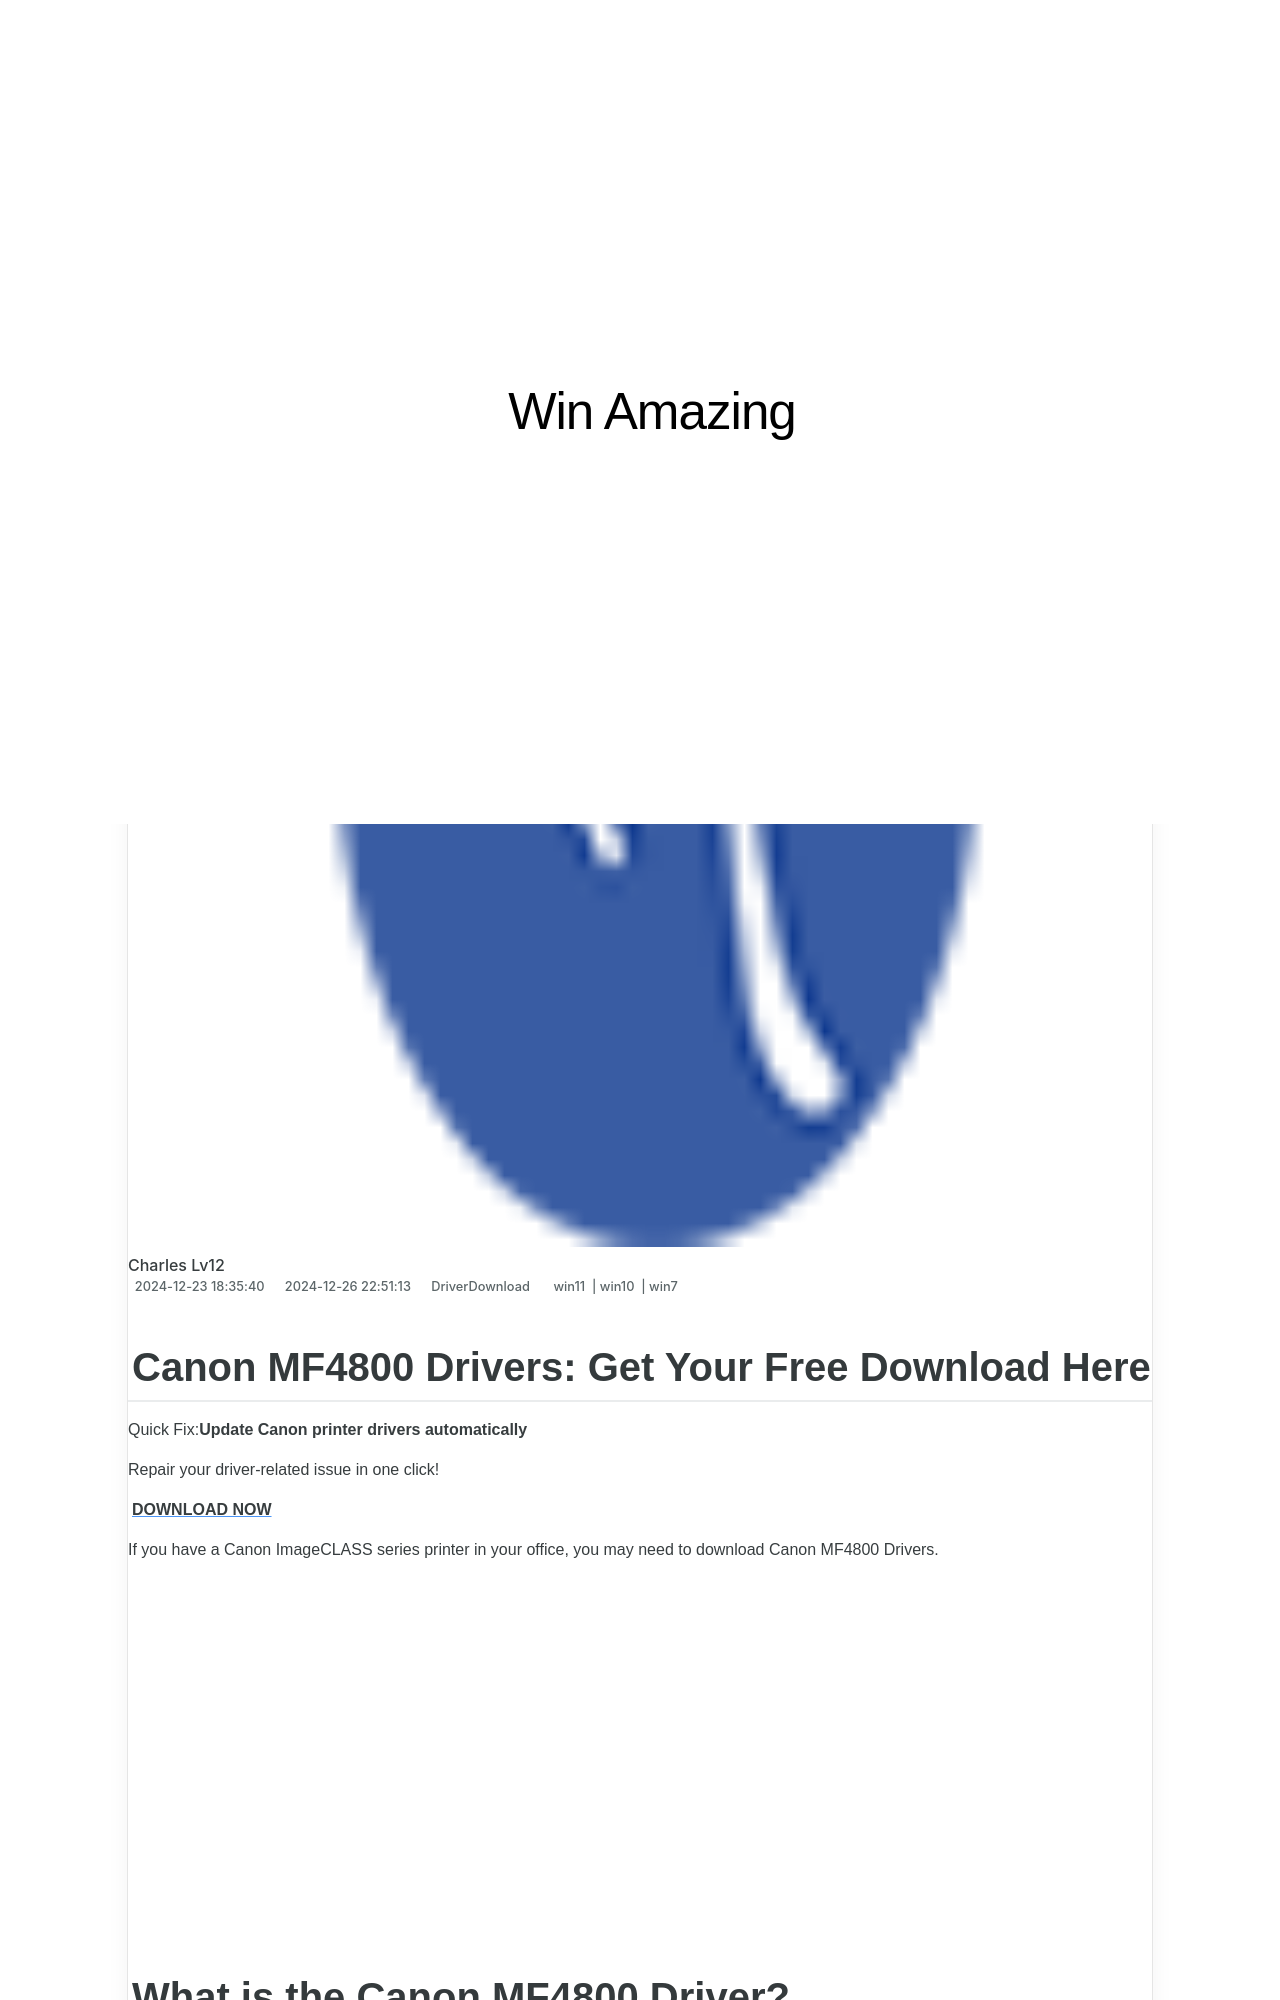

repository: techidaily/site-win-amazing · page: 1722960527189-0-driver-now/index.html · generator: jekyll

---
title: 0 Driver Now!
date: 2024-12-23T18:35:40.121Z
updated: 2024-12-26T22:51:13.943Z
tags:
  - win11
  - win10
  - win7
categories:
  - DriverDownload
description: This Article Describes 0 Driver Now!
excerpt: This Article Describes 0 Driver Now!
thumbnail: https://thmb.techidaily.com/84b555054820124f11889e906637732ab71a15523e1f3cc982eace446c58606e.jpg
---

## Canon MF4800 Drivers: Get Your Free Download Here

Quick Fix:**Update Canon printer drivers automatically**

 Repair your driver-related issue in one click!

[**DOWNLOAD NOW**](https://tools.techidaily.com/drivereasy/download/)

 If you have a Canon ImageCLASS series printer in your office, you may need to download Canon MF4800 Drivers.

<!-- affiliate ads begin -->
<iframe width="560" height="315" src="https://www.youtube.com/embed/RBN1gYY5hUs?si=p89CMiMzeJzU0wGu" title="YouTube video player" frameborder="0" allow="accelerometer; autoplay; clipboard-write; encrypted-media; gyroscope; picture-in-picture; web-share" referrerpolicy="strict-origin-when-cross-origin" allowfullscreen></iframe>
<!-- affiliate ads end -->

## What is the Canon MF4800 Driver?

 Canon MF4800 driver is made for the Canon ImageCLASS series printer. This is a kind of monochrome laser printer Canon produced for office printing. Having a wonderful performance in print, scan, copy, and fax that can help you with your work.

<!-- affiliate ads begin -->
<iframe width="560" height="315" src="https://www.youtube.com/embed/Lp78eFEGwVU?si=-4orJBLvJJrggCJ2" title="YouTube video player" frameborder="0" allow="accelerometer; autoplay; clipboard-write; encrypted-media; gyroscope; picture-in-picture; web-share" referrerpolicy="strict-origin-when-cross-origin" allowfullscreen></iframe>
<!-- affiliate ads end -->

## Why do you need this driver?

 Drivers are software components that make devices and the operating system talk to each other. Both system and device are updating to catch up with the changing world, so is drivers. If the operating system changes the way it speaks to devices and drivers haven’t updated, devices can’t receive correct commands and cause problems.

 That’s why most of the problems can be solved by installing/updating drivers.

<!-- affiliate ads begin -->
<iframe width="560" height="315" src="https://www.youtube.com/embed/RJNYTGHVlLc?si=heERQcpMi77lqToE" title="YouTube video player" frameborder="0" allow="accelerometer; autoplay; clipboard-write; encrypted-media; gyroscope; picture-in-picture; web-share" referrerpolicy="strict-origin-when-cross-origin" allowfullscreen></iframe>
<!-- affiliate ads end -->
